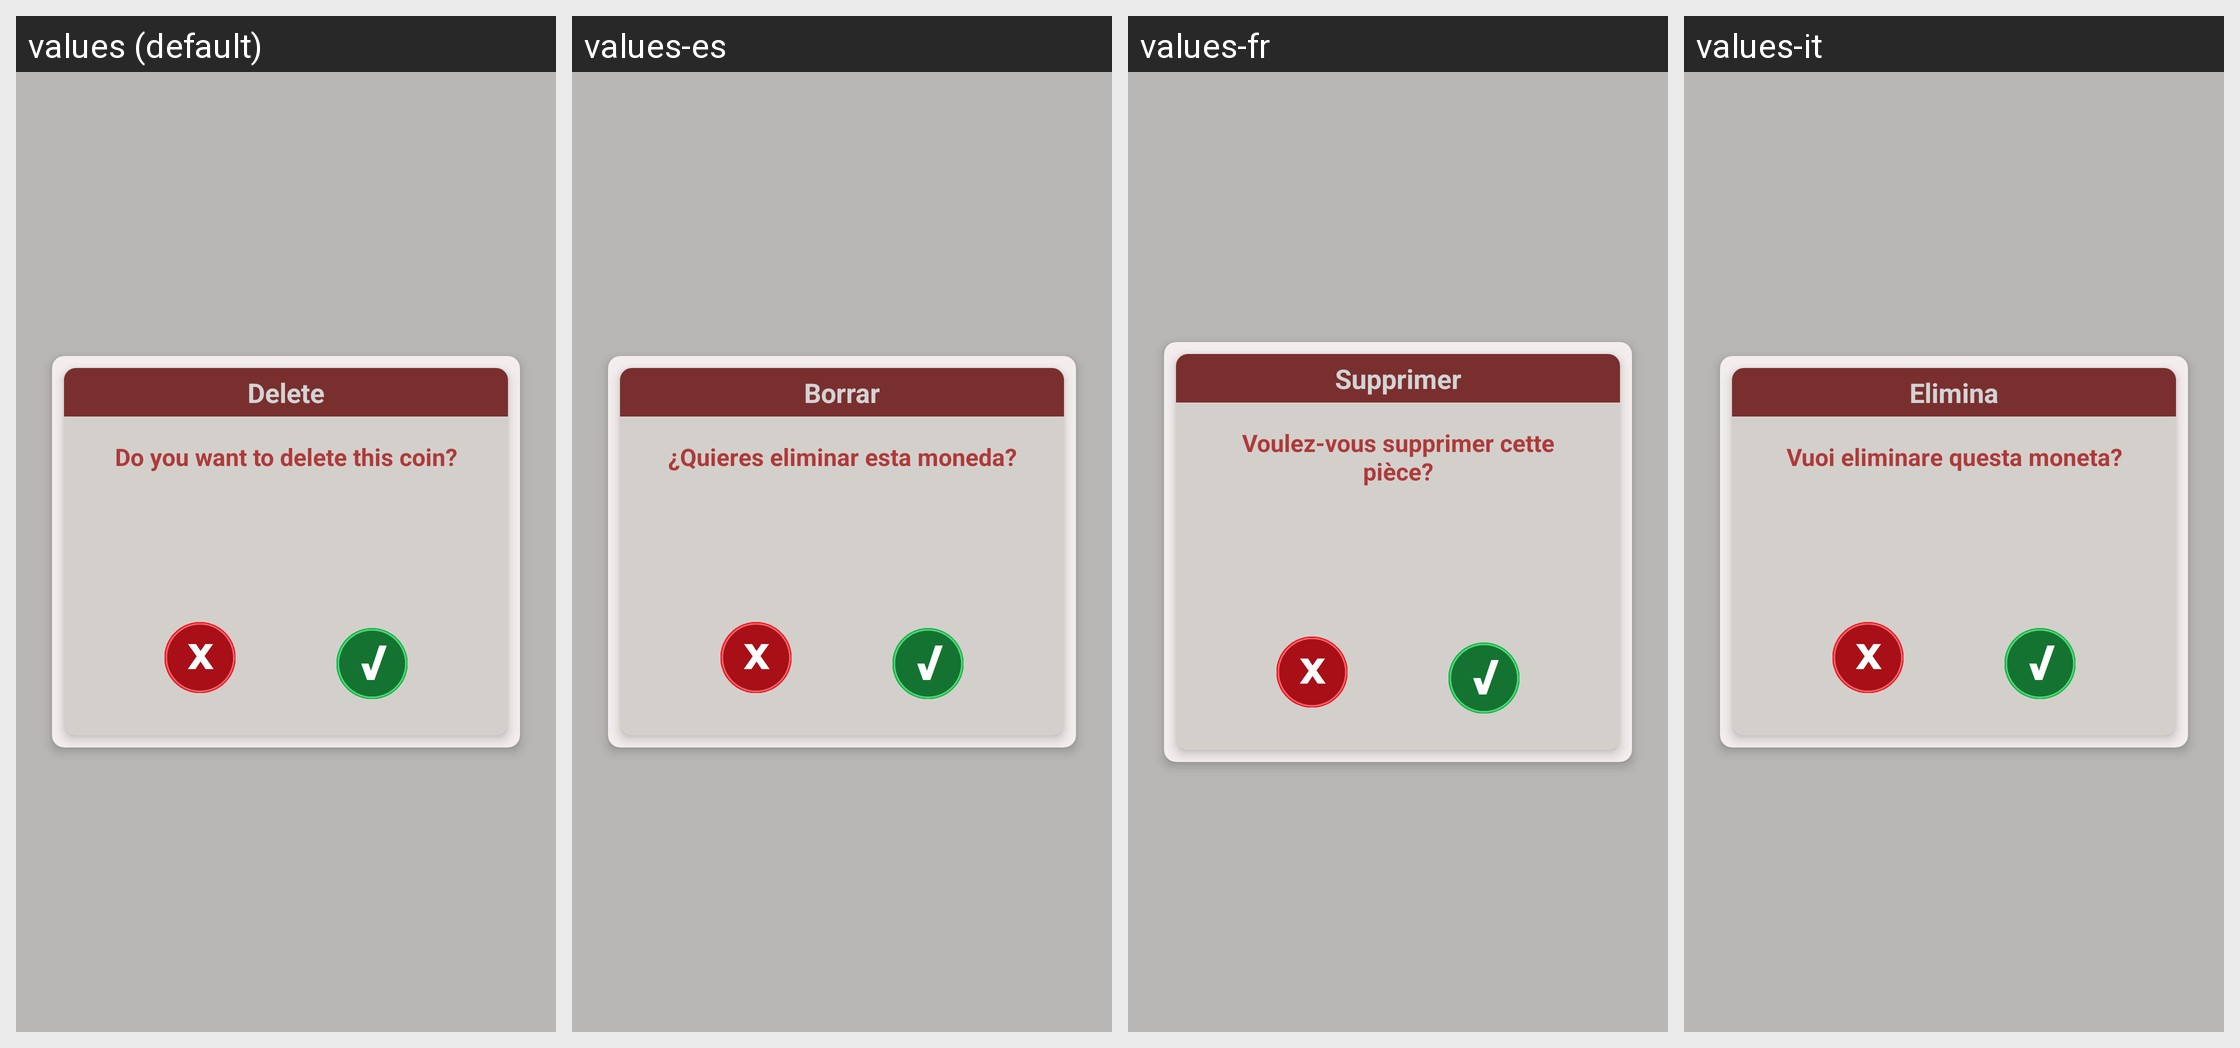

The Android screen above is rendered under several locales of the same app. Produce the string resources it draws, with the default and per-locale values.
Android screen res/layout/fragment_coin_delete.xml rendered under 4 locales, left to right: values (default), values-es, values-fr, values-it. Device: Nexus 5 (rendered at 1080×1920; each locale shown at half size, 540×960, under a caption strip naming it); theme Theme.MyApplication.
Other locales in the repository, not shown: values-pt.
Strings drawn on this screen, with the default value and each locale's value (text and hints the layout hard-codes, and strings that could not be matched under every locale, appear in the picture but are not listed):

delete
  values: Delete
  values-es: Borrar
  values-fr: Supprimer
  values-it: Elimina

want_delete_coin
  values: Do you want to delete this coin?
  values-es: ¿Quieres eliminar esta moneda?
  values-fr: Voulez-vous supprimer cette pièce?
  values-it: Vuoi eliminare questa moneta?
